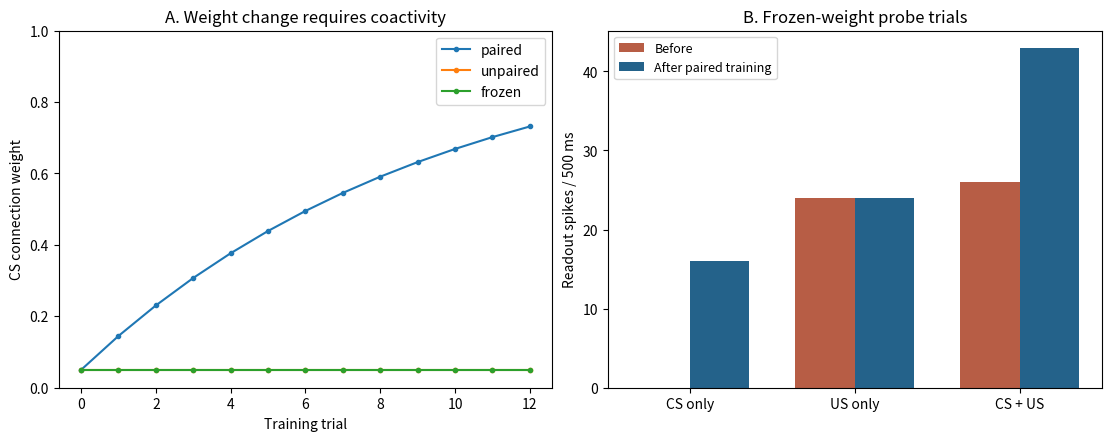
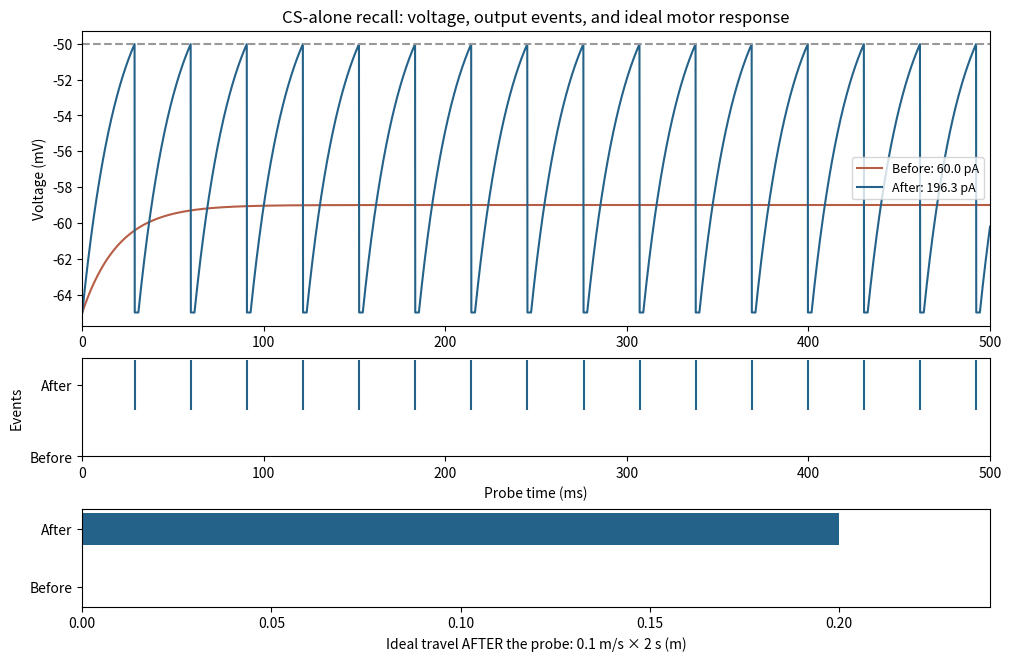

The script that saved these images, in order:
import numpy as np
import matplotlib.pyplot as plt

def simulate_lif(current_pa, dt_ms=0.1, capacitance_pf=200.0,
                 leak_ns=10.0, rest_mv=-65.0, threshold_mv=-50.0,
                 reset_mv=-65.0, refractory_ms=2.0, spiking=True):
    """One current value per time interval; return time, voltage, spike times.

    Units: pA, ms, pF, nS, mV. Initial voltage is reset_mv.
    Exact passive update for piecewise-constant current; endpoint events.
    spiking=False exposes the passive RC response without threshold/reset.
    """
    current = np.asarray(current_pa, dtype=float)
    if current.ndim != 1 or current.size == 0 or not np.isfinite(current).all():
        raise ValueError('Supply a nonempty, finite 1-D current array.')
    if dt_ms <= 0 or capacitance_pf <= 0 or leak_ns <= 0 or refractory_ms < 0:
        raise ValueError('dt, capacitance, and leak must be positive; refractory >= 0.')
    if reset_mv >= threshold_mv:
        raise ValueError('Reset must be below threshold.')
    tau_ms = capacitance_pf / leak_ns
    decay = np.exp(-dt_ms / tau_ms)
    time = np.arange(current.size + 1) * dt_ms
    voltage = np.empty(time.size)
    voltage[0] = reset_mv
    spikes, hold = [], 0
    # Round refractory duration upward to a whole number of time steps.
    refractory_steps = int(np.ceil(refractory_ms / dt_ms - 1e-12))
    for k, injected_pa in enumerate(current):
        if hold > 0:
            voltage[k + 1] = reset_mv
            hold -= 1
        else:
            steady_mv = rest_mv + injected_pa / leak_ns
            voltage[k + 1] = steady_mv + (voltage[k] - steady_mv) * decay
            if spiking and voltage[k + 1] >= threshold_mv:
                spikes.append(time[k + 1])
                voltage[k + 1] = reset_mv
                hold = refractory_steps
    return time, voltage, np.asarray(spikes)

def pulse_train(time_ms, starts_ms, width_ms=4.0, amplitude_pa=600.0):
    """Rectangular current pulses; time_ms contains interval start times."""
    current = np.zeros_like(time_ms, dtype=float)
    for start in starts_ms:
        current += amplitude_pa * ((time_ms >= start) & (time_ms < start + width_ms))
    return current

def analytical_rate(current_pa, capacitance_pf=200.0, leak_ns=10.0,
                    rest_mv=-65.0, threshold_mv=-50.0, reset_mv=-65.0,
                    refractory_ms=2.0):
    steady_mv = rest_mv + current_pa / leak_ns
    if steady_mv <= threshold_mv:
        return 0.0
    crossing_ms = (capacitance_pf / leak_ns) * np.log(
        (steady_mv - reset_mv) / (steady_mv - threshold_mv))
    return 1000.0 / (crossing_ms + refractory_ms)

def plot_response(ax, time, voltage, spikes, label, color, threshold=-50.0):
    ax.plot(time, voltage, color=color, label=label, lw=1.8)
    if len(spikes):
        ax.vlines(spikes, threshold + 0.7, threshold + 3.0, color=color, lw=1.5)
    ax.axhline(threshold, color='0.55', ls='--', lw=0.9)
    ax.set(xlabel='Time (ms)', ylabel='Voltage (mV)')

def train_association(mode='paired', trials=12, eta=.1, initial=.05):
    """Bounded trial-based Hebbian example. x,y,w are dimensionless.
    This is not Oja or STDP, and it does not simulate animal fear.
    """
    weight, history = initial, [initial]
    for _ in range(trials):
        schedule = [(1., 1.)] if mode == 'paired' else [(1., 0.), (0., 1.)]
        for cs, us in schedule:
            post = float(weight * cs + us > .5)
            if mode != 'frozen':
                weight += eta * cs * post * (1 - weight)
        history.append(weight)
    return np.asarray(history)

def probe_association(weight, cs, us):
    # Learning is disabled during every probe. Readout is a separate LIF neuron.
    drive = 50 + 200 * (weight * cs + us)  # pA: declared teaching mapping
    t, v, events = simulate_lif(np.full(5000, drive))
    move = len(events) >= 3  # response criterion over the 500 ms window
    return t, v, events, drive, .1 * 2.0 if move else 0.0  # ideal travel distance, m

# EDIT eta or trials. Compare paired, unpaired, and frozen-learning controls.
histories = {mode: train_association(mode, trials=12, eta=.1) for mode in ['paired', 'unpaired', 'frozen']}
fig, ax = plt.subplots(1, 2, figsize=(11, 4.3), constrained_layout=True)
for mode, values in histories.items(): ax[0].plot(values, marker='o', ms=3, label=mode)
ax[0].set(xlabel='Training trial', ylabel='CS connection weight', ylim=(0, 1), title='A. Weight change requires coactivity'); ax[0].legend()
labels = ['CS only', 'US only', 'CS + US']
before = [len(probe_association(.05, *p)[2]) for p in [(1,0), (0,1), (1,1)]]
after = [len(probe_association(histories['paired'][-1], *p)[2]) for p in [(1,0), (0,1), (1,1)]]
x = np.arange(3)
ax[1].bar(x-.18, before, .36, label='Before', color='#b75d45'); ax[1].bar(x+.18, after, .36, label='After paired training', color='#24628a')
ax[1].set(xticks=x, xticklabels=labels, ylabel='Readout spikes / 500 ms', title='B. Frozen-weight probe trials'); ax[1].legend(fontsize=9)
plt.show()

fig, ax = plt.subplots(3, 1, figsize=(10, 6.5), constrained_layout=True,
                       gridspec_kw={'height_ratios': [3, 1, 1]})
for row, (weight, color, label) in enumerate([(.05, '#b75d45', 'Before'), (histories['paired'][-1], '#24628a', 'After')]):
    t, v, events, drive, distance = probe_association(weight, 1, 0)
    ax[0].plot(t, v, color=color, label=f'{label}: {drive:.1f} pA')
    ax[1].vlines(events, row+.1, row+.8, color=color)
    ax[2].barh(row, distance, color=color, height=.55)
ax[0].axhline(-50, ls='--', color='.6'); ax[0].set(ylabel='Voltage (mV)', title='CS-alone recall: voltage, output events, and ideal motor response'); ax[0].legend(fontsize=9)
ax[1].set(xlabel='Probe time (ms)', ylabel='Events', yticks=[.45,1.45], yticklabels=['Before','After'], xlim=(0,500))
ax[0].set(xlim=(0,500))
ax[2].set(xlabel='Ideal travel AFTER the probe: 0.1 m/s × 2 s (m)', xlim=(0,.24), yticks=[0,1], yticklabels=['Before','After'])
plt.show()
assert np.isclose(histories['paired'][-1], 1 - .95 * .9**12)
assert np.allclose(histories['unpaired'], .05) and np.allclose(histories['frozen'], .05)
assert probe_association(.05, 1, 0)[4] == 0
assert probe_association(histories['paired'][-1], 1, 0)[4] == .2
assert probe_association(.05, 0, 1)[4] == .2
print('Association checks passed: paired/unpaired/frozen controls and learning-disabled recall.')
print('Final paired weight:', histories['paired'][-1])
